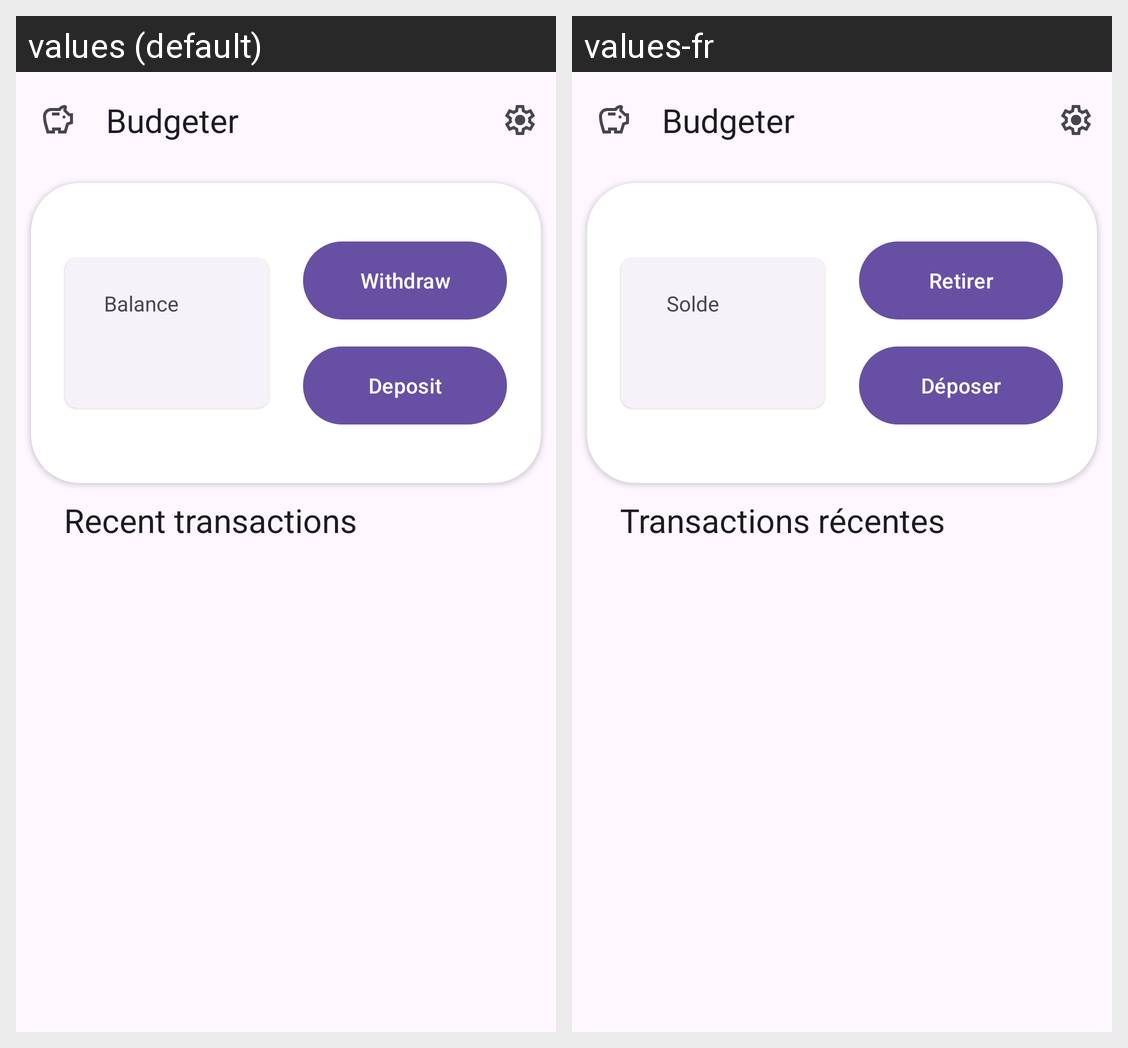

The same Android screen rendered under two of its app's locales, left to right. List the strings drawn on it with the default value and each locale's translation.
Android screen res/layout/fragment_overview_screen.xml rendered under 2 locales, left to right: values (default), values-fr. Device: Nexus 5 (rendered at 1080×1920; each locale shown at half size, 540×960, under a caption strip naming it); theme AppTheme.
Strings drawn on this screen, with the default value and each locale's value (text and hints the layout hard-codes, and strings that could not be matched under every locale, appear in the picture but are not listed):

app_name
  values: Budgeter
  values-fr: Budgeter

balance
  values: Balance
  values-fr: Solde

deposit
  values: Deposit
  values-fr: Déposer

withdraw
  values: Withdraw
  values-fr: Retirer

recent_transactions
  values: Recent transactions
  values-fr: Transactions récentes
